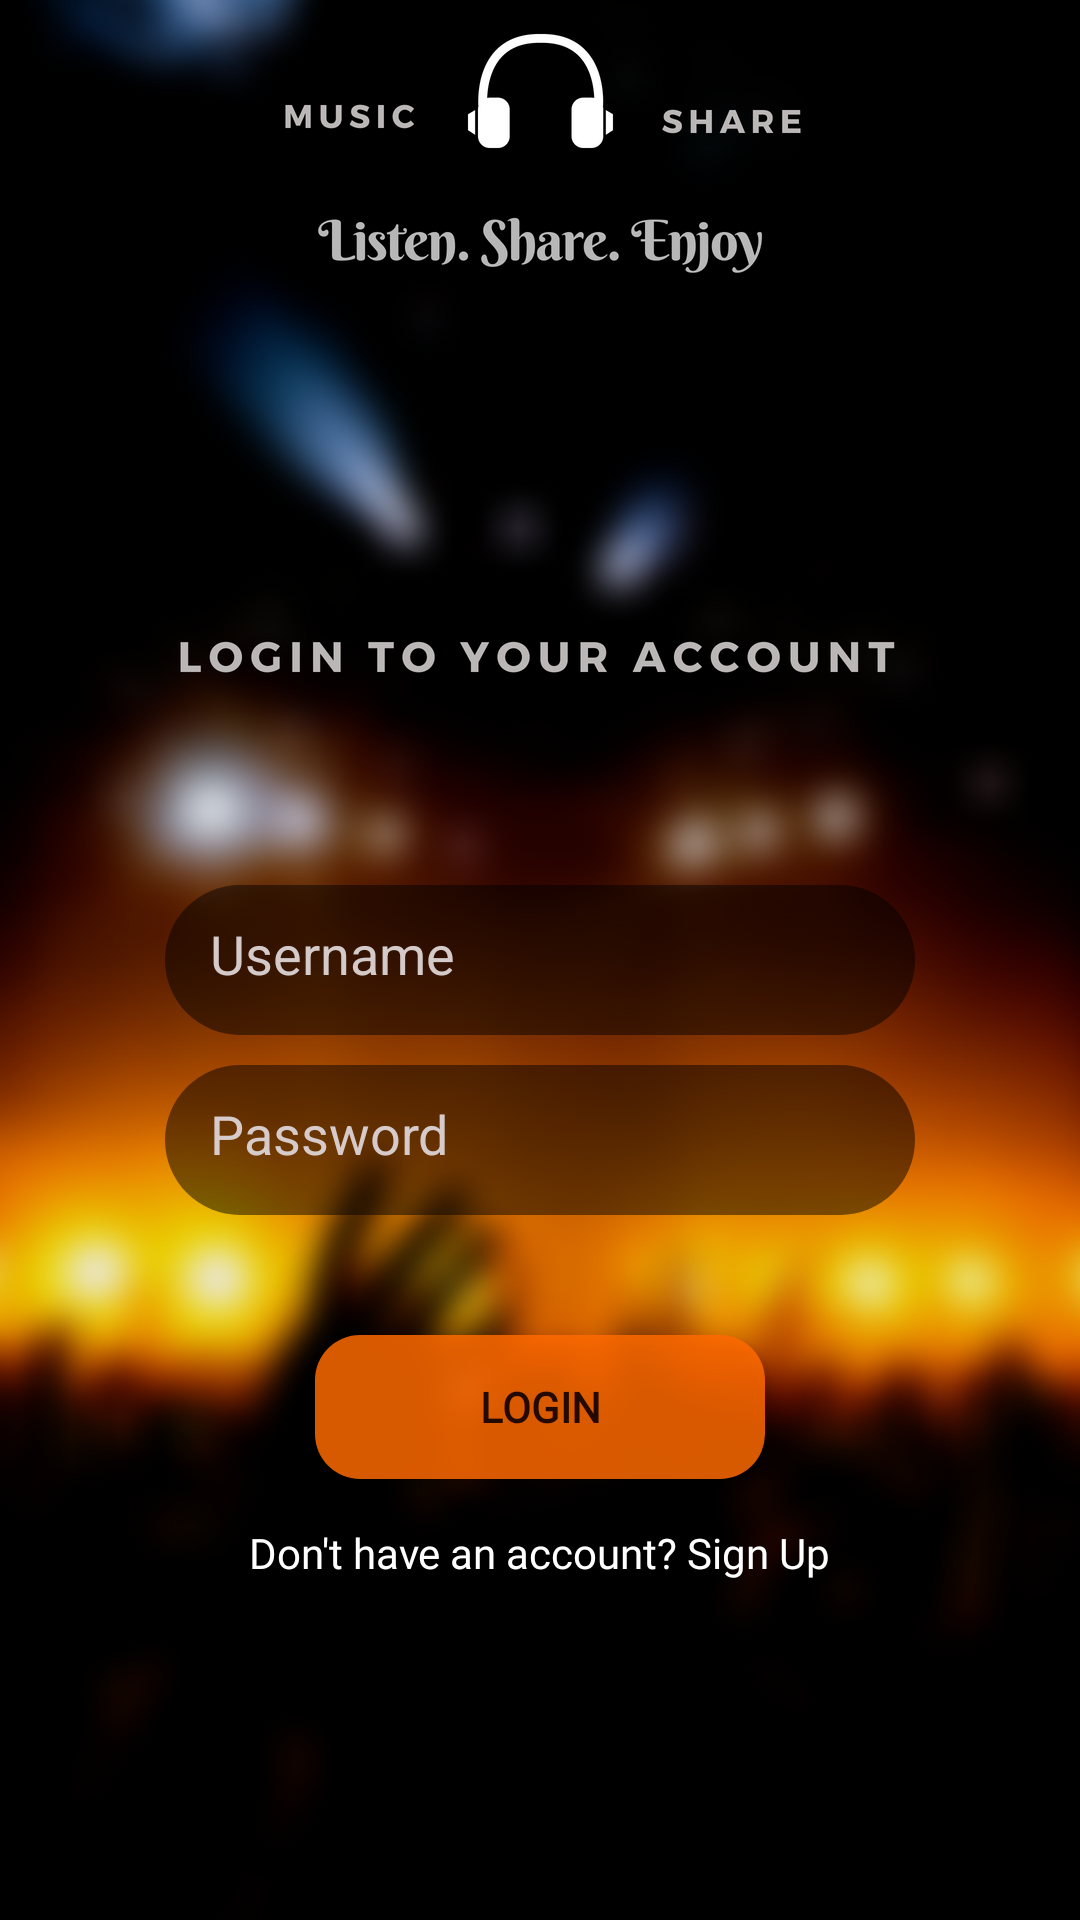

Write the Android layout XML for this screen, with the resource values it uses.
<!-- AndroidManifest.xml: application theme AppTheme -->
<!-- res/layout/activity_login.xml -->
<?xml version="1.0" encoding="utf-8"?>
<RelativeLayout xmlns:android="http://schemas.android.com/apk/res/android"
    xmlns:app="http://schemas.android.com/apk/res-auto"
    xmlns:tools="http://schemas.android.com/tools"
    android:layout_width="match_parent"
    android:layout_height="match_parent"
    android:background="@drawable/login"
    android:orientation="vertical"
    tools:context=".login">


    <android.support.design.widget.TextInputEditText
        android:layout_centerVertical="true"
        android:layout_centerHorizontal="true"
        android:layout_width="250dp"
        android:layout_height="50dp"
        android:layout_gravity="center"
        android:textColor="#f7dad1d1"
        android:background="@drawable/rounded_edittext"
        android:hint="Username"
        android:padding="15dp"
        android:textColorHint="#f7dad1d1"
        android:id="@+id/et1"
        android:inputType="text"
        app:errorEnabled="true"
        android:maxLines="1"/>

    <android.support.design.widget.TextInputEditText

        android:inputType="textPassword"
        android:layout_marginTop="10dp"
        android:layout_below="@+id/et1"
        android:layout_centerInParent="true"
        android:layout_centerHorizontal="true"
        android:layout_width="250dp"
        android:layout_height="50dp"
        android:layout_gravity="center"
        android:textColor="#f7dad1d1"
        android:background="@drawable/rounded_edittext"
        android:hint="Password"
        android:padding="15dp"
        android:textColorHint="#f7dad1d1"
        android:id="@+id/et2"
        app:errorEnabled="true"
        android:maxLines="1"
        />


    <Button
        android:layout_centerHorizontal="true"
        android:layout_below="@+id/et2"
        android:textStyle="bold"
        android:textColor="#e40d0000"
        android:background="@drawable/rounded_button"
        android:fontFamily="@font/montserratlight"
        android:text="Login"
        android:layout_marginTop="40dp"
        android:layout_width="150dp"
        android:layout_height="wrap_content"
        android:id="@+id/loginbtn" />

    <TextView
        android:id="@+id/link"
        android:layout_marginTop="15dp"
        android:layout_centerHorizontal="true"
        android:layout_below="@+id/loginbtn"
        android:fontFamily="@font/montserratlight"
        android:textColor="#fff"
        android:layout_width="wrap_content"
        android:layout_height="wrap_content"
        android:text="Don't have an account? Sign Up"/>


</RelativeLayout>
<!-- resources referenced by this layout -->
<resources>
  <!-- drawable login: jpg bitmap (drawable, 765114 bytes) -->
  <!-- drawable rounded_button (drawable-v24) -->
  <?xml version="1.0" encoding="utf-8"?>
      <shape xmlns:android="http://schemas.android.com/apk/res/android"
          android:shape="rectangle" android:padding="10dp">
          <solid android:color="#d7ff6a00"/>
          <corners
              android:bottomRightRadius="15dp"
              android:bottomLeftRadius="15dp"
              android:topLeftRadius="15dp"
              android:topRightRadius="15dp"/>
      </shape>
  <!-- drawable rounded_edittext (drawable) -->
  <?xml version="1.0" encoding="utf-8"?>
      <shape xmlns:android="http://schemas.android.com/apk/res/android"
          android:shape="rectangle" android:padding="10dp">
          <solid android:color="#7c000000"/>
          <corners
              android:bottomRightRadius="25dp"
              android:bottomLeftRadius="25dp"
              android:topLeftRadius="25dp"
              android:topRightRadius="25dp"/>
      </shape>
  <style name="AppTheme" parent="Theme.AppCompat.Light.NoActionBar">
          
          <item name="colorPrimary">@color/colorPrimary</item>
          <item name="colorPrimaryDark">@color/colorPrimaryDark</item>
          <item name="colorAccent">@color/colorAccent</item>
          <item name="colorControlHighlight">@color/colorPrimaryRipple</item>
      </style>
  <color name="colorPrimary">#3F51B5</color>
  <color name="colorPrimaryDark">#000003</color>
  <color name="colorAccent">#ff7700</color>
  <color name="colorPrimaryRipple">#aaff7b00</color>
</resources>
